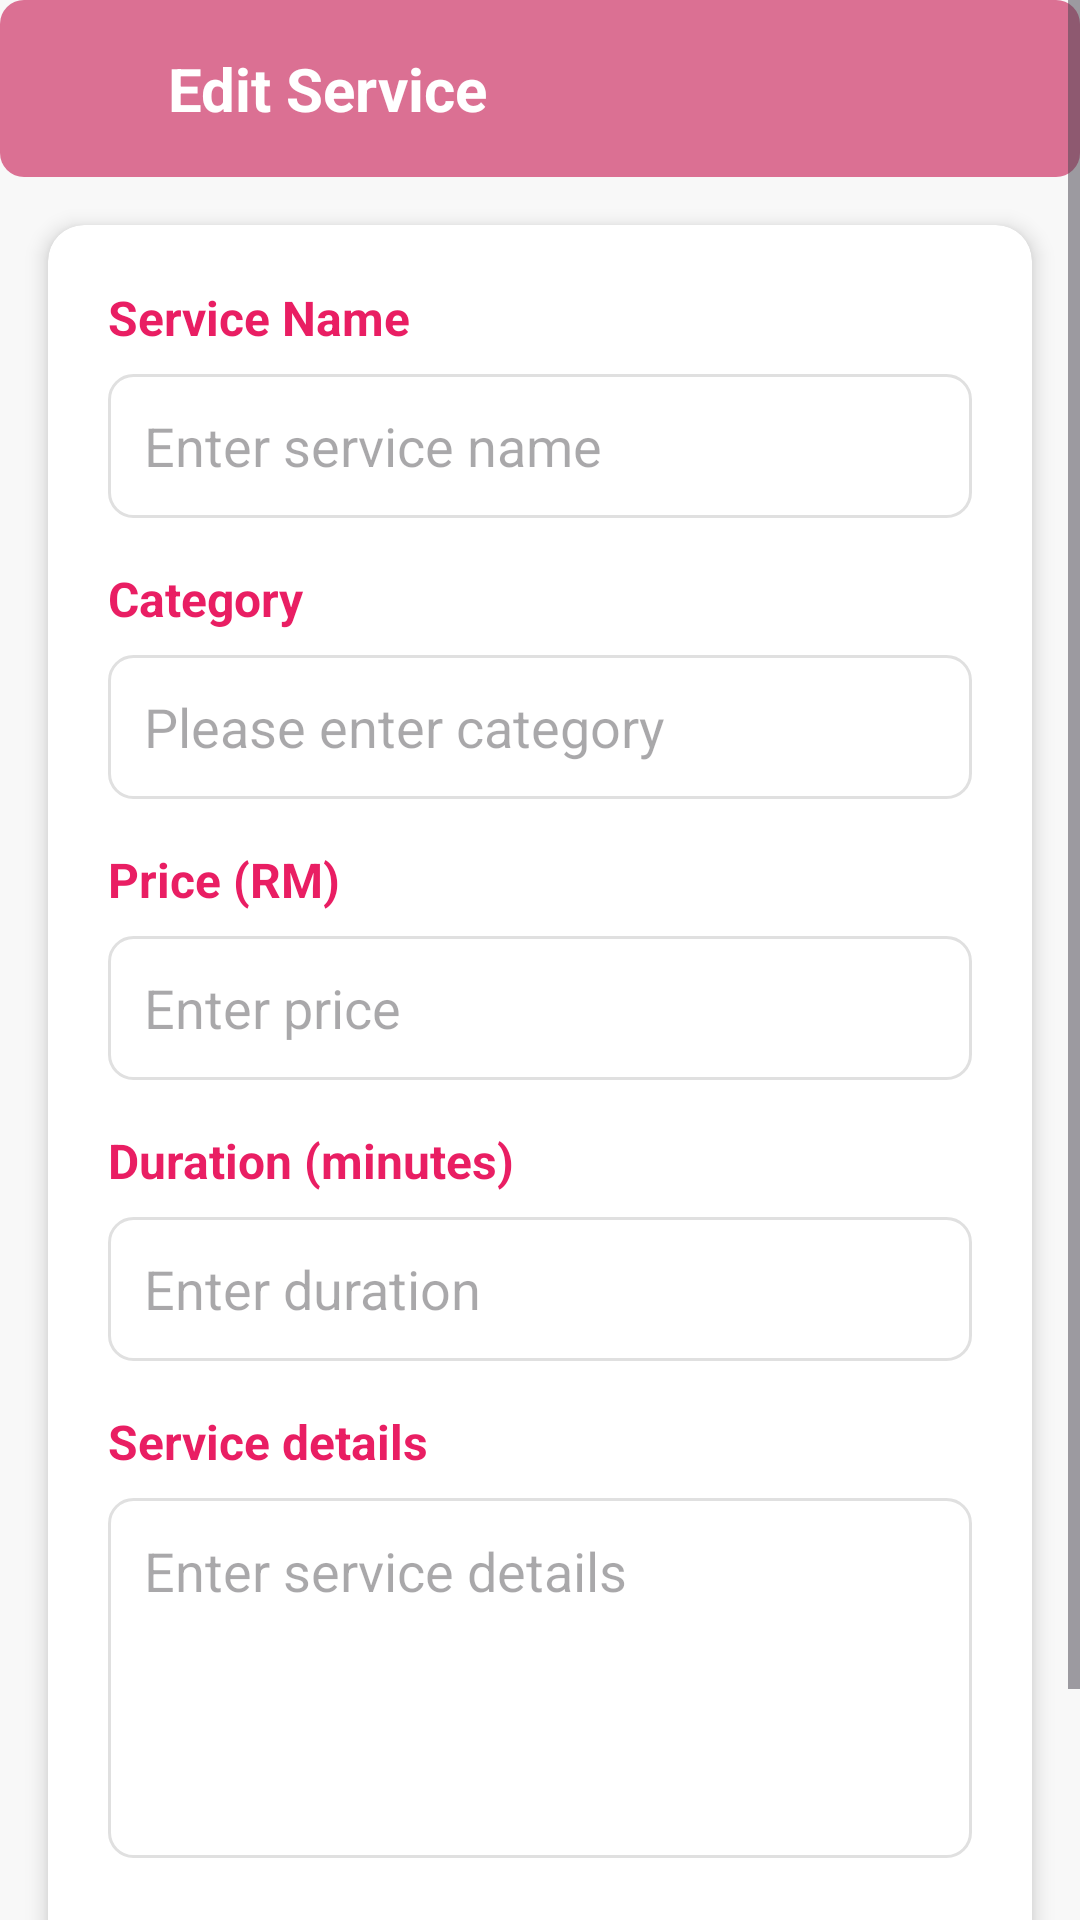

Reconstruct the res/layout file that produces this screen, plus the resources it refers to.
<!-- AndroidManifest.xml: application theme Theme.MizrahBeauty -->
<!-- res/layout/activity_edit_service.xml -->
<?xml version="1.0" encoding="utf-8"?>

<ScrollView xmlns:android="http://schemas.android.com/apk/res/android"
    xmlns:app="http://schemas.android.com/apk/res-auto"
    android:layout_width="match_parent"
    android:layout_height="match_parent"
    android:background="@color/background_pink">

    <LinearLayout
        android:layout_width="match_parent"
        android:layout_height="wrap_content"
        android:orientation="vertical">

        
        <LinearLayout
            android:layout_width="match_parent"
            android:layout_height="wrap_content"
            android:background="@drawable/collagen_face_up"
            android:gravity="center_vertical"
            android:orientation="horizontal"
            android:padding="16dp">

            <ImageView
                android:id="@+id/backButton"
                android:layout_width="24dp"
                android:layout_height="24dp"
                android:background="?attr/selectableItemBackgroundBorderless"
                android:padding="4dp"
                android:src="@drawable/ic_arrow_back"
                android:tint="#FFFFFF" />

            <TextView
                android:id="@+id/titleText"
                android:layout_width="0dp"
                android:layout_height="wrap_content"
                android:layout_marginStart="16dp"
                android:layout_weight="1"
                android:text="Edit Service"
                android:textColor="#FFFFFF"
                android:textSize="20sp"
                android:textStyle="bold" />

        </LinearLayout>

        
        <androidx.cardview.widget.CardView
            android:layout_width="match_parent"
            android:layout_height="wrap_content"
            android:layout_margin="16dp"
            app:cardCornerRadius="12dp"
            app:cardElevation="4dp">

            <LinearLayout
                android:layout_width="match_parent"
                android:layout_height="wrap_content"
                android:orientation="vertical"
                android:padding="20dp">

                
                <TextView
                    android:layout_width="wrap_content"
                    android:layout_height="wrap_content"
                    android:text="Service Name"
                    android:textSize="16sp"
                    android:textStyle="bold"
                    android:textColor="@color/text_purple"
                    android:layout_marginBottom="8dp" />

                <EditText
                    android:id="@+id/serviceNameEditText"
                    android:layout_width="match_parent"
                    android:layout_height="48dp"
                    android:background="@drawable/edittext_background"
                    android:hint="Enter service name"
                    android:inputType="textCapWords"
                    android:padding="12dp"
                    android:layout_marginBottom="16dp" />

                
                <TextView
                    android:layout_width="wrap_content"
                    android:layout_height="wrap_content"
                    android:text="@string/service_category"
                    android:textSize="16sp"
                    android:textStyle="bold"
                    android:textColor="@color/text_purple"
                    android:layout_marginBottom="8dp" />

                <EditText
                    android:id="@+id/categoryEditText"
                    android:layout_width="match_parent"
                    android:layout_height="48dp"
                    android:background="@drawable/edittext_background"
                    android:hint="@string/please_enter_category"
                    android:inputType="textCapWords"
                    android:padding="12dp"
                    android:layout_marginBottom="16dp" />

                
                <TextView
                    android:layout_width="wrap_content"
                    android:layout_height="wrap_content"
                    android:text="Price (RM)"
                    android:textSize="16sp"
                    android:textStyle="bold"
                    android:textColor="@color/text_purple"
                    android:layout_marginBottom="8dp" />

                <EditText
                    android:id="@+id/priceEditText"
                    android:layout_width="match_parent"
                    android:layout_height="48dp"
                    android:background="@drawable/edittext_background"
                    android:hint="Enter price"
                    android:inputType="numberDecimal"
                    android:padding="12dp"
                    android:layout_marginBottom="16dp" />

                
                <TextView
                    android:layout_width="wrap_content"
                    android:layout_height="wrap_content"
                    android:text="Duration (minutes)"
                    android:textSize="16sp"
                    android:textStyle="bold"
                    android:textColor="@color/text_purple"
                    android:layout_marginBottom="8dp" />

                <EditText
                    android:id="@+id/durationEditText"
                    android:layout_width="match_parent"
                    android:layout_height="48dp"
                    android:background="@drawable/edittext_background"
                    android:hint="Enter duration"
                    android:inputType="number"
                    android:padding="12dp"
                    android:layout_marginBottom="16dp" />

                
                <TextView
                    android:layout_width="wrap_content"
                    android:layout_height="wrap_content"
                    android:text="Service details"
                    android:textSize="16sp"
                    android:textStyle="bold"
                    android:textColor="@color/text_purple"
                    android:layout_marginBottom="8dp" />

                <EditText
                    android:id="@+id/detailsEditText"
                    android:layout_width="match_parent"
                    android:layout_height="120dp"
                    android:background="@drawable/edittext_background"
                    android:hint="Enter service details"
                    android:inputType="textMultiLine|textCapSentences"
                    android:padding="12dp"
                    android:gravity="top"
                    android:maxLines="5"
                    android:scrollbars="vertical"
                    android:layout_marginBottom="24dp" />

                
                <LinearLayout
                    android:layout_width="match_parent"
                    android:layout_height="wrap_content"
                    android:orientation="horizontal"
                    android:gravity="center">

                    <Button
                        android:id="@+id/saveButton"
                        android:layout_width="0dp"
                        android:layout_height="48dp"
                        android:layout_weight="1"
                        android:text="Update"
                        android:textColor="#FFFFFF"
                        android:textSize="16sp"
                        android:textStyle="bold"
                        android:background="@drawable/button_primary"
                        android:elevation="2dp"
                        android:layout_marginEnd="8dp" />

                    <Button
                        android:id="@+id/deleteButton"
                        android:layout_width="0dp"
                        android:layout_height="48dp"
                        android:layout_weight="1"
                        android:text="Cancel"
                        android:textColor="#FFFFFF"
                        android:textSize="16sp"
                        android:textStyle="bold"
                        android:background="@drawable/button_secondary"
                        android:elevation="2dp"
                        android:layout_marginStart="8dp" />

                </LinearLayout>

            </LinearLayout>

        </androidx.cardview.widget.CardView>

    </LinearLayout>

</ScrollView>
<!-- resources referenced by this layout -->
<resources>
  <color name="background_pink">#F8F8F8</color>
  <color name="text_purple">#E91E63</color>
  <!-- drawable button_primary (drawable) -->
  <?xml version="1.0" encoding="utf-8"?>
  
  <shape xmlns:android="http://schemas.android.com/apk/res/android"
      android:shape="rectangle">
      <solid android:color="@color/button_primary" />
      <corners android:radius="8dp" />
      <stroke
          android:width="1dp"
          android:color="@color/dark_purple" />
  </shape>
  <!-- drawable button_secondary (drawable) -->
  <?xml version="1.0" encoding="utf-8"?>
  
  <shape xmlns:android="http://schemas.android.com/apk/res/android"
      android:shape="rectangle">
      <solid android:color="@color/button_secondary" />
      <corners android:radius="8dp" />
      <stroke
          android:width="1dp"
          android:color="@color/primary_purple" />
  </shape>
  <!-- drawable collagen_face_up (drawable) -->
  <?xml version="1.0" encoding="utf-8"?>
  
  <shape xmlns:android="http://schemas.android.com/apk/res/android"
      android:shape="rectangle">
      <solid android:color="#DB7093"/>
      <corners android:radius="8dp"/>
  </shape>
  <!-- drawable edittext_background (drawable) -->
  <?xml version="1.0" encoding="utf-8"?>
  
  <shape xmlns:android="http://schemas.android.com/apk/res/android"
      android:shape="rectangle">
      <solid android:color="@color/background_white" />
      <corners android:radius="8dp" />
      <stroke
          android:width="1dp"
          android:color="@color/border_light" />
  </shape>
  <string name="please_enter_category">Please enter category</string>
  <string name="service_category">Category</string>
  <style name="Theme.MizrahBeauty" parent="Base.Theme.MizrahBeauty" />
  <color name="button_primary">#E91E63</color>
  <color name="dark_purple">#C2185B</color>
  <color name="button_secondary">#F48FB1</color>
  <color name="primary_purple">#E91E63</color>
  <color name="background_white">#FFFFFF</color>
  <color name="border_light">#E0E0E0</color>
  <style name="Base.Theme.MizrahBeauty" parent="Theme.Material3.DayNight.NoActionBar">
          
          <item name="colorPrimary">@color/primary_pink</item>
          <item name="colorPrimaryVariant">@color/primary_pink_dark</item>
          <item name="colorOnPrimary">@color/white</item>
          <item name="colorSecondary">@color/accent_pink</item>
          <item name="colorOnSecondary">@color/white</item>
          <item name="android:colorBackground">@color/background_light_pink</item>
          <item name="colorOnBackground">@color/text_primary</item>
          <item name="colorSurface">@color/card_background</item>
          <item name="colorOnSurface">@color/text_primary</item>
      </style>
  <color name="primary_pink">#F48FB1</color>
  <color name="primary_pink_dark">#C2185B</color>
  <color name="white">#FFFFFF</color>
  <color name="accent_pink">#F48FB1</color>
  <color name="background_light_pink">#FFF0F5</color>
  <color name="text_primary">#333333</color>
  <color name="card_background">#FFFFFF</color>
</resources>
